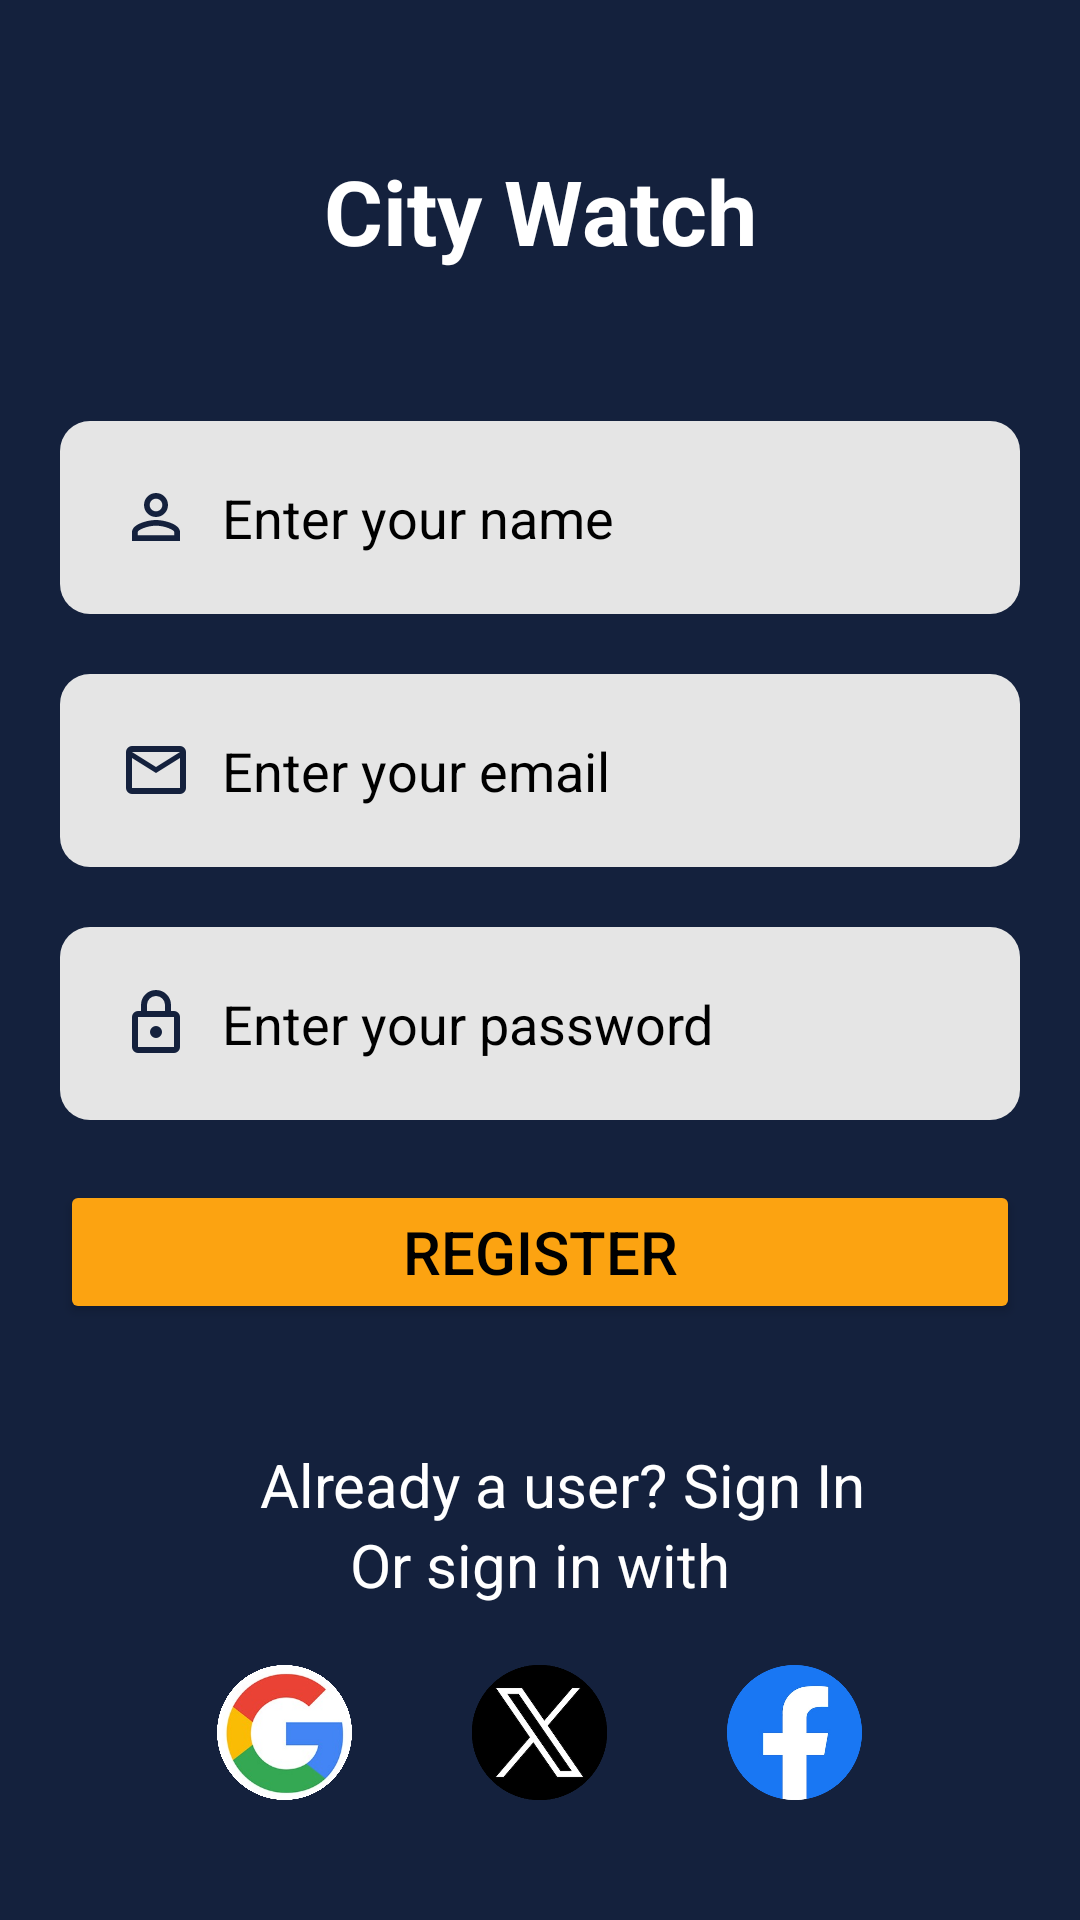

Here is an Android app screen rendered from its layout file. Give the layout XML and the strings, colors and styles it references.
<!-- AndroidManifest.xml: application theme Theme.CityWatchApplication -->
<!-- res/layout/activity_register.xml -->
<?xml version="1.0" encoding="utf-8"?>
<RelativeLayout xmlns:android="http://schemas.android.com/apk/res/android"
    xmlns:app="http://schemas.android.com/apk/res-auto"
    xmlns:tools="http://schemas.android.com/tools"
    android:layout_width="match_parent"
    android:layout_height="match_parent"
    tools:context=".MainActivity"
    android:background="#14213d">

    <TextView
        android:id="@+id/app_greeting"
        android:layout_width="match_parent"
        android:layout_height="wrap_content"
        android:layout_marginStart="20dp"
        android:layout_marginTop="50dp"
        android:layout_marginEnd="20dp"
        android:layout_marginBottom="40dp"
        android:fontFamily="sans-serif"
        android:gravity="center"
        android:text="City Watch"
        android:textColor="#ffffff"
        android:textSize="30sp"
        android:textStyle="bold" />


    <EditText
        android:id="@+id/fullName"
        android:layout_width="match_parent"
        android:layout_height="wrap_content"
        android:layout_below="@+id/app_greeting"
        android:layout_marginStart="20dp"
        android:layout_marginTop="10dp"
        android:layout_marginEnd="20dp"
        android:layout_marginBottom="20dp"
        android:background="@drawable/rounded_corner"
        android:drawableLeft="@drawable/username_icon"
        android:drawablePadding="10dp"
        android:hint="Enter your name"
        android:padding="20dp"
        android:textColor="#000000"
        android:textColorHint="#000000"
        app:cornerRadius="10dp" />

    <EditText
        android:id="@+id/emailRegister"
        android:layout_width="match_parent"
        android:layout_height="wrap_content"
        android:layout_marginStart="20dp"
        android:layout_marginTop="0dp"
        android:layout_marginEnd="20dp"
        android:layout_marginBottom="10dp"
        android:hint="Enter your email"
        android:textColor="#000000"
        android:textColorHint="#000000"
        android:background="@drawable/rounded_corner"
        android:padding="20dp"
        android:drawableLeft="@drawable/mail_icon"
        android:drawablePadding="10dp"
        android:layout_below="@+id/fullName"
        app:cornerRadius="10dp"/>

    <EditText
        android:id="@+id/passwordRegister"
        android:layout_width="match_parent"
        android:layout_height="wrap_content"
        android:layout_marginStart="20dp"
        android:layout_marginTop="10dp"
        android:layout_marginEnd="20dp"
        android:hint="Enter your password"
        android:textColor="#000000"
        android:textColorHint="#000000"
        android:background="@drawable/rounded_corner"
        android:padding="20dp"
        android:drawableLeft="@drawable/password_icon"
        android:drawablePadding="10dp"
        android:inputType="textPassword"
        android:layout_below="@+id/emailRegister"/>

    <Button
        android:id="@+id/register"
        android:layout_width="match_parent"
        android:layout_height="wrap_content"
        android:layout_below="@+id/passwordRegister"
        android:layout_centerHorizontal="true"
        android:layout_marginStart="20dp"
        android:layout_marginTop="20dp"
        android:layout_marginEnd="20dp"
        android:layout_marginBottom="20dp"
        android:backgroundTint="#fca311"
        android:gravity="center"
        android:text="REGISTER"
        android:textColor="@color/black"
        android:textSize="20sp"
        app:cornerRadius="50dp" />

    <LinearLayout
        android:layout_width="wrap_content"
        android:layout_height="wrap_content"
        android:layout_margin="20dp"
        android:layout_below="@+id/register"
        android:layout_centerHorizontal="true">

        <TextView
            android:layout_width="wrap_content"
            android:layout_height="wrap_content"
            android:gravity="center"
            android:text="   Already a user?"
            android:textColor="#FFFFFF"
            android:textSize="20sp" />

        <TextView
            android:id="@+id/signInButton"
            android:layout_width="wrap_content"
            android:layout_height="wrap_content"
            android:backgroundTint="#00FFFFFF"
            android:gravity="center"
            android:padding="0dp"
            android:text=" Sign In"
            android:textColor="#FFFFFF"
            android:textSize="20sp"
            />


    </LinearLayout>

    <TextView
        android:id="@+id/signup2"
        android:layout_width="wrap_content"
        android:layout_height="wrap_content"
        android:layout_above="@+id/linearlayout1"
        android:layout_centerHorizontal="true"
        android:layout_marginStart="50dp"
        android:layout_marginTop="100dp"
        android:layout_marginEnd="50dp"
        android:layout_marginBottom="10dp"
        android:gravity="center"
        android:text="Or sign in with"
        android:textColor="#FFFFFF"
        android:textSize="20sp" />

    <LinearLayout
        android:id="@+id/linearlayout1"
        android:layout_width="wrap_content"
        android:layout_height="wrap_content"
        android:layout_alignParentBottom="true"
        android:layout_centerHorizontal="true"
        android:layout_marginStart="10dp"
        android:layout_marginTop="10dp"
        android:layout_marginEnd="10dp"
        android:layout_marginBottom="40dp"
        android:gravity="center">

        <ImageView
            android:layout_width="45dp"
            android:layout_height="45dp"
            android:layout_gravity="center"
            android:src="@drawable/google"
            android:layout_marginRight="20dp"
            android:layout_marginLeft="20dp"/>

        <ImageView
            android:layout_width="45dp"
            android:layout_height="45dp"
            android:layout_gravity="center"
            android:src="@drawable/twitter"
            android:layout_marginRight="20dp"
            android:layout_marginLeft="20dp"/>

        <ImageView
            android:layout_width="45dp"
            android:layout_height="45dp"
            android:layout_gravity="center"
            android:src="@drawable/facebook"
            android:layout_marginRight="20dp"
            android:layout_marginLeft="20dp"/>


    </LinearLayout>

</RelativeLayout>
<!-- resources referenced by this layout -->
<resources>
  <color name="black">#FF000000</color>
  <!-- drawable facebook: png bitmap (drawable, 162615 bytes) -->
  <!-- drawable google: png bitmap (drawable, 466733 bytes) -->
  <!-- drawable mail_icon (drawable) -->
  <vector xmlns:android="http://schemas.android.com/apk/res/android"
      android:width="24dp"
      android:height="24dp"
      android:viewportWidth="960"
      android:viewportHeight="960"
      android:tint="@color/blue">
    <path
        android:fillColor="@android:color/white"
        android:pathData="M160,800Q127,800 103.5,776.5Q80,753 80,720L80,240Q80,207 103.5,183.5Q127,160 160,160L800,160Q833,160 856.5,183.5Q880,207 880,240L880,720Q880,753 856.5,776.5Q833,800 800,800L160,800ZM480,520L160,320L160,720Q160,720 160,720Q160,720 160,720L800,720Q800,720 800,720Q800,720 800,720L800,320L480,520ZM480,440L800,240L160,240L480,440ZM160,320L160,240L160,240L160,320L160,720Q160,720 160,720Q160,720 160,720L160,720Q160,720 160,720Q160,720 160,720L160,320Z"/>
  </vector>
  <!-- drawable password_icon (drawable) -->
  <vector xmlns:android="http://schemas.android.com/apk/res/android"
      android:width="24dp"
      android:height="24dp"
      android:viewportWidth="960"
      android:viewportHeight="960"
      android:tint="#14213d">
    <path
        android:fillColor="@android:color/white"
        android:pathData="M240,880Q207,880 183.5,856.5Q160,833 160,800L160,400Q160,367 183.5,343.5Q207,320 240,320L280,320L280,240Q280,157 338.5,98.5Q397,40 480,40Q563,40 621.5,98.5Q680,157 680,240L680,320L720,320Q753,320 776.5,343.5Q800,367 800,400L800,800Q800,833 776.5,856.5Q753,880 720,880L240,880ZM240,800L720,800Q720,800 720,800Q720,800 720,800L720,400Q720,400 720,400Q720,400 720,400L240,400Q240,400 240,400Q240,400 240,400L240,800Q240,800 240,800Q240,800 240,800ZM480,680Q513,680 536.5,656.5Q560,633 560,600Q560,567 536.5,543.5Q513,520 480,520Q447,520 423.5,543.5Q400,567 400,600Q400,633 423.5,656.5Q447,680 480,680ZM360,320L600,320L600,240Q600,190 565,155Q530,120 480,120Q430,120 395,155Q360,190 360,240L360,320ZM240,800Q240,800 240,800Q240,800 240,800L240,400Q240,400 240,400Q240,400 240,400L240,400Q240,400 240,400Q240,400 240,400L240,800Q240,800 240,800Q240,800 240,800L240,800Z"/>
  </vector>
  <!-- drawable rounded_corner (drawable) -->
  <?xml version="1.0" encoding="utf-8"?>
  <shape xmlns:android="http://schemas.android.com/apk/res/android" >
  
  
  
  
      <solid android:color="#e5e5e5" />
  
      <padding
          android:left="1dp"
          android:right="1dp"
          android:bottom="1dp"
          android:top="1dp" />
  
      <corners android:radius="10dp" />
  </shape>
  <!-- drawable twitter: png bitmap (drawable, 14678 bytes) -->
  <!-- drawable username_icon (drawable) -->
  <vector android:height="24dp" android:tint="@color/blue"
      android:viewportHeight="24" android:viewportWidth="24"
      android:width="24dp" xmlns:android="http://schemas.android.com/apk/res/android">
      <path android:fillColor="#000000" android:pathData="M12,5.9c1.16,0 2.1,0.94 2.1,2.1s-0.94,2.1 -2.1,2.1S9.9,9.16 9.9,8s0.94,-2.1 2.1,-2.1m0,9c2.97,0 6.1,1.46 6.1,2.1v1.1L5.9,18.1L5.9,17c0,-0.64 3.13,-2.1 6.1,-2.1M12,4C9.79,4 8,5.79 8,8s1.79,4 4,4 4,-1.79 4,-4 -1.79,-4 -4,-4zM12,13c-2.67,0 -8,1.34 -8,4v3h16v-3c0,-2.66 -5.33,-4 -8,-4z"/>
  </vector>
  <style name="Theme.CityWatchApplication" parent="Base.Theme.CityWatchApplication" />
  <color name="blue">#14213d</color>
  <style name="Base.Theme.CityWatchApplication" parent="Theme.Material3.DayNight.NoActionBar">
          
          
      </style>
</resources>
